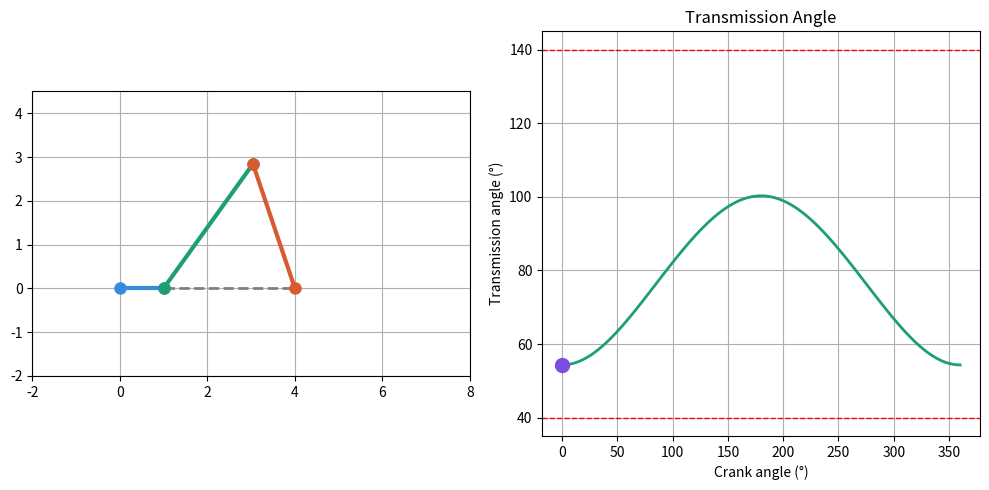

Python code for this plot:
"""
LinkSim: kinematic analysis of a planar four-bar linkage.

Solves the vector loop equation for a four-bar mechanism to find
the coupler and rocker angles as the crank rotates through a full
cycle, then analyzes motion and mechanical performance.
"""

# Link lengths (arbitrary units, e.g. cm)
GROUND = 4.0   # O2 to O4, fixed
CRANK = 1.0    # O2 to A, rotates fully — this is your input
COUPLER = 3.5  # A to B, the floating link
ROCKER = 3.0   # B to O4, swings back and forth

# Sanity check: Grashof's condition — shortest + longest <= sum of
# the other two. If this holds, the crank can rotate a full 360°.
lengths = [GROUND, CRANK, COUPLER, ROCKER]
if min(lengths) + max(lengths) > sum(lengths) - min(lengths) - max(lengths):
    print("Warning: this linkage may not satisfy Grashof's condition — "
          "the crank might not be able to fully rotate.")
else:
    print("Grashof condition satisfied — crank can fully rotate.")

#--------------------------------------------------------------------------

import numpy as np #library for working with arrays
from scipy.optimize import fsolve #finding the roots of a function


def loop_equations(unknowns, theta2): #function defined named loop equations, and takes two inputs, unknowns and theta2. Unknowns are the guesses we make for 03 and 04, and 02 is known
    """
    The two vector loop equations that must both equal zero.
    unknowns = [theta3, theta4] -- what we're solving for.
    theta2 -- the crank angle we've chosen (input, in radians).
    """
    theta3, theta4 = unknowns
    eq1 = CRANK * np.cos(theta2) + COUPLER * np.cos(theta3) - ROCKER * np.cos(theta4) - GROUND #vector equation of X lengths crank + coupler - rocker - ground = 0
    eq2 = CRANK * np.sin(theta2) + COUPLER * np.sin(theta3) - ROCKER * np.sin(theta4) #vector equation of Y lengths crank + coupler - rocker = 0
    return [eq1, eq2] #outputted when we use this function, the two equations must equal zero for the loop to close, otherwise will keep adjusting 03 and 04


def solve_position(theta2, initial_guess=(1.0, 2.0)): #numerical methods approach to find 03 and 04, given 02 and an initial guess for 03 and 04
    """
    Given a crank angle theta2 (radians), find the coupler angle (theta3)
    and rocker angle (theta4) that close the loop.
    """
    theta3, theta4 = fsolve(loop_equations, initial_guess, args=(theta2,)) #solve for 0
    return theta3, theta4 #function outputs the values of 03 and 04 that give 0, given 02

#------------------------------------------------------------------------------------------------------------------

def get_joint_positions(theta2, theta3, theta4): #get the x,y coordintes of the four joints in the linkage, given the angles of the three moving links
    O2 = (0, 0) #O2 is our initial crank so stays at the origin
    O4 = (GROUND, 0) #O4 depends on the length of our ground linkage but is completely horizontal from O2
    A = (CRANK * np.cos(theta2), CRANK * np.sin(theta2)) #Using basic trig to find x,y coordinates of A, which is the point where crank and coupler meet
    B = (O4[0] + ROCKER * np.cos(theta4), O4[1] + ROCKER * np.sin(theta4)) #Using basic trig to find x,y coordinates of B, which is the point where coupler and rocker meet
    return O2, A, B, O4 #Output the coordinates of the four joints in the linkage, which can be used to draw the linkage

def transmission_angle(theta3, theta4): #function to calculate the transmission angle, which is the angle between the coupler and rocker
    angle_diff = np.degrees(theta4 - theta3)
    return abs(angle_diff) % 180

def sweep_crank(num_steps=100): #function to sweep the crank through a full rotation, and find the corresponding angles of the coupler and rocker
    theta2_values = np.linspace(0, 2 * np.pi, num_steps) #create an array of crank angles from 0 to 2pi radians (linspace means evenly spaced values)
    return theta2_values

def solve_full_rotation(num_steps=100): #function to sweep the crank through a full rotation, and find the corresponding angles of the coupler and rocker
    theta2_values = sweep_crank(num_steps) #get the array of crank angles from 0 to 2pi radians
    results = [] #empty list called results to store 03 and 04angles

    guess = (1.0, 2.0) #initial guess for 03 and 04
    for theta2 in theta2_values: #for each value of 02, find the corresponding 03 and 04
        theta3, theta4 = solve_position(theta2, initial_guess=guess) #solves the position of 04 and 03 for whichever value of 02 we are currently on, using the previous values of 03 and 04 as the initial guess for the next iteratio
        results.append((theta2, theta3, theta4)) #saves the angle's results as a bundle of three values, 02, 03, and 04, and appends (adds to the end) it to the results list
        guess = (theta3, theta4) #makes the solver faster using the previous solution as the initial guess for the next iteration, since the angles will not change drastically from one step to the next
    return results #returns the list of all the angles of 02, 03, and 04 for the full rotation of the crank

#plotting functions below

import matplotlib.pyplot as plt #library for plotting

def plot_linkage(theta2): #function to plot the linkage at a given crank angle
    theta3, theta4 = solve_position(theta2) #find the corresponding angles of the coupler and rocker for the given crank angle
    O2, A, B, O4 = get_joint_positions(theta2, theta3, theta4) #find the x,y coordinates of the four joints in the linkage for the given angles

# Ground link (fixed, dashed)
    plt.plot([O2[0], O4[0]], [O2[1], O4[1]], '--', color='gray', linewidth=2) #plots the ground link as a dashed line between O2 and O4

    # Crank (blue)
    plt.plot([O2[0], A[0]], [O2[1], A[1]], 'o-', color='#378ADD', linewidth=3, markersize=8) #plots the crank as a solid line between O2 and A, with blue color, linewidth of 3, and markersize of 8

    # Coupler (green)
    plt.plot([A[0], B[0]], [A[1], B[1]], 'o-', color='#1D9E75', linewidth=3, markersize=8) #plots the coupler as a solid line between A and B, with green color, linewidth of 3, and markersize of 8

    # Rocker (orange)
    plt.plot([B[0], O4[0]], [B[1], O4[1]], 'o-', color='#D85A30', linewidth=3, markersize=8) #plots the rocker as a solid line between B and O4, with orange color, linewidth of 3, and markersize of 8


    plt.axis('equal') #x and y must use the same scale
    plt.grid(True) #adds a background grid to the plot
    plt.title(f"Linkage at crank angle {np.degrees(theta2):.0f}°") #labels the plot with the current crank angle in degrees
    plt.show() #opens window to display the plot

#---------------------------------------------------------------------------

from matplotlib.animation import FuncAnimation #library for creating animations

#function to animate both the linkage and the transmission angle curve together instead of just having a fixed image of the transmission angle curve
def animate_with_transmission(num_steps=100):
    results = solve_full_rotation(num_steps)
    crank_angles_deg = [np.degrees(r[0]) for r in results] #builds a list of crank angles in degrees from the results of the full rotation
    trans_angles = [transmission_angle(r[1], r[2]) for r in results] #builds a list of transmission angles from the results of the full rotation

    fig, (ax1, ax2) = plt.subplots(1, 2, figsize=(10, 5)) #creates a window with two subplots, one for the linkage and one for the transmission angle curve

    # Left panel: the linkage
    ax1.set_aspect('equal')
    ax1.grid(True)
    ax1.set_xlim(-2, GROUND + ROCKER + 1)
    ax1.set_ylim(-2, COUPLER + 1)
    ground_line, = ax1.plot([], [], '--', color='gray', linewidth=2)
    crank_line, = ax1.plot([], [], 'o-', color='#378ADD', linewidth=3, markersize=8)
    coupler_line, = ax1.plot([], [], 'o-', color='#1D9E75', linewidth=3, markersize=8)
    rocker_line, = ax1.plot([], [], 'o-', color='#D85A30', linewidth=3, markersize=8)

    # Right panel: the transmission angle curve
    ax2.plot(crank_angles_deg, trans_angles, color='#1D9E75', linewidth=2)
    ax2.axhline(40, color='red', linestyle='--', linewidth=1)
    ax2.axhline(140, color='red', linestyle='--', linewidth=1)
    ax2.set_xlabel('Crank angle (°)')
    ax2.set_ylabel('Transmission angle (°)')
    ax2.set_title('Transmission Angle')
    ax2.grid(True)
    point, = ax2.plot([], [], 'o', color='#7A4FE0', markersize=10)

    def update(frame_num): #updats the plot for each frame of the animation
        theta2, theta3, theta4 = results[frame_num]
        O2, A, B, O4 = get_joint_positions(theta2, theta3, theta4) #gets the x,y coordinates of the four joints in the linkage for the given angles
        ground_line.set_data([O2[0], O4[0]], [O2[1], O4[1]])
        crank_line.set_data([O2[0], A[0]], [O2[1], A[1]])
        coupler_line.set_data([A[0], B[0]], [A[1], B[1]])
        rocker_line.set_data([B[0], O4[0]], [B[1], O4[1]])
        point.set_data([crank_angles_deg[frame_num]], [trans_angles[frame_num]]) #moves the dot to the xy position on the curve matching the frame number of the animation
        return ground_line, crank_line, coupler_line, rocker_line, point

    anim = FuncAnimation(fig, update, frames=num_steps, interval=50, blit=True) #creates the animation object, which will update the plot for each frame of the animation
    plt.tight_layout() #adjusts the spacing between the two subplots so that they don't overlap
    plt.show()
    return anim #returns the animation object so that it can be saved or manipulated later - prevents it from being cleared from memory while the window is open

#---------------------------------------------------------------------------


if __name__ == "__main__":
    print(f"Ground: {GROUND}, Crank: {CRANK}, Coupler: {COUPLER}, Rocker: {ROCKER}")
    anim = animate_with_transmission(100) #animates the linkage and transmission angle curve together, with 100 steps in the animation





    
